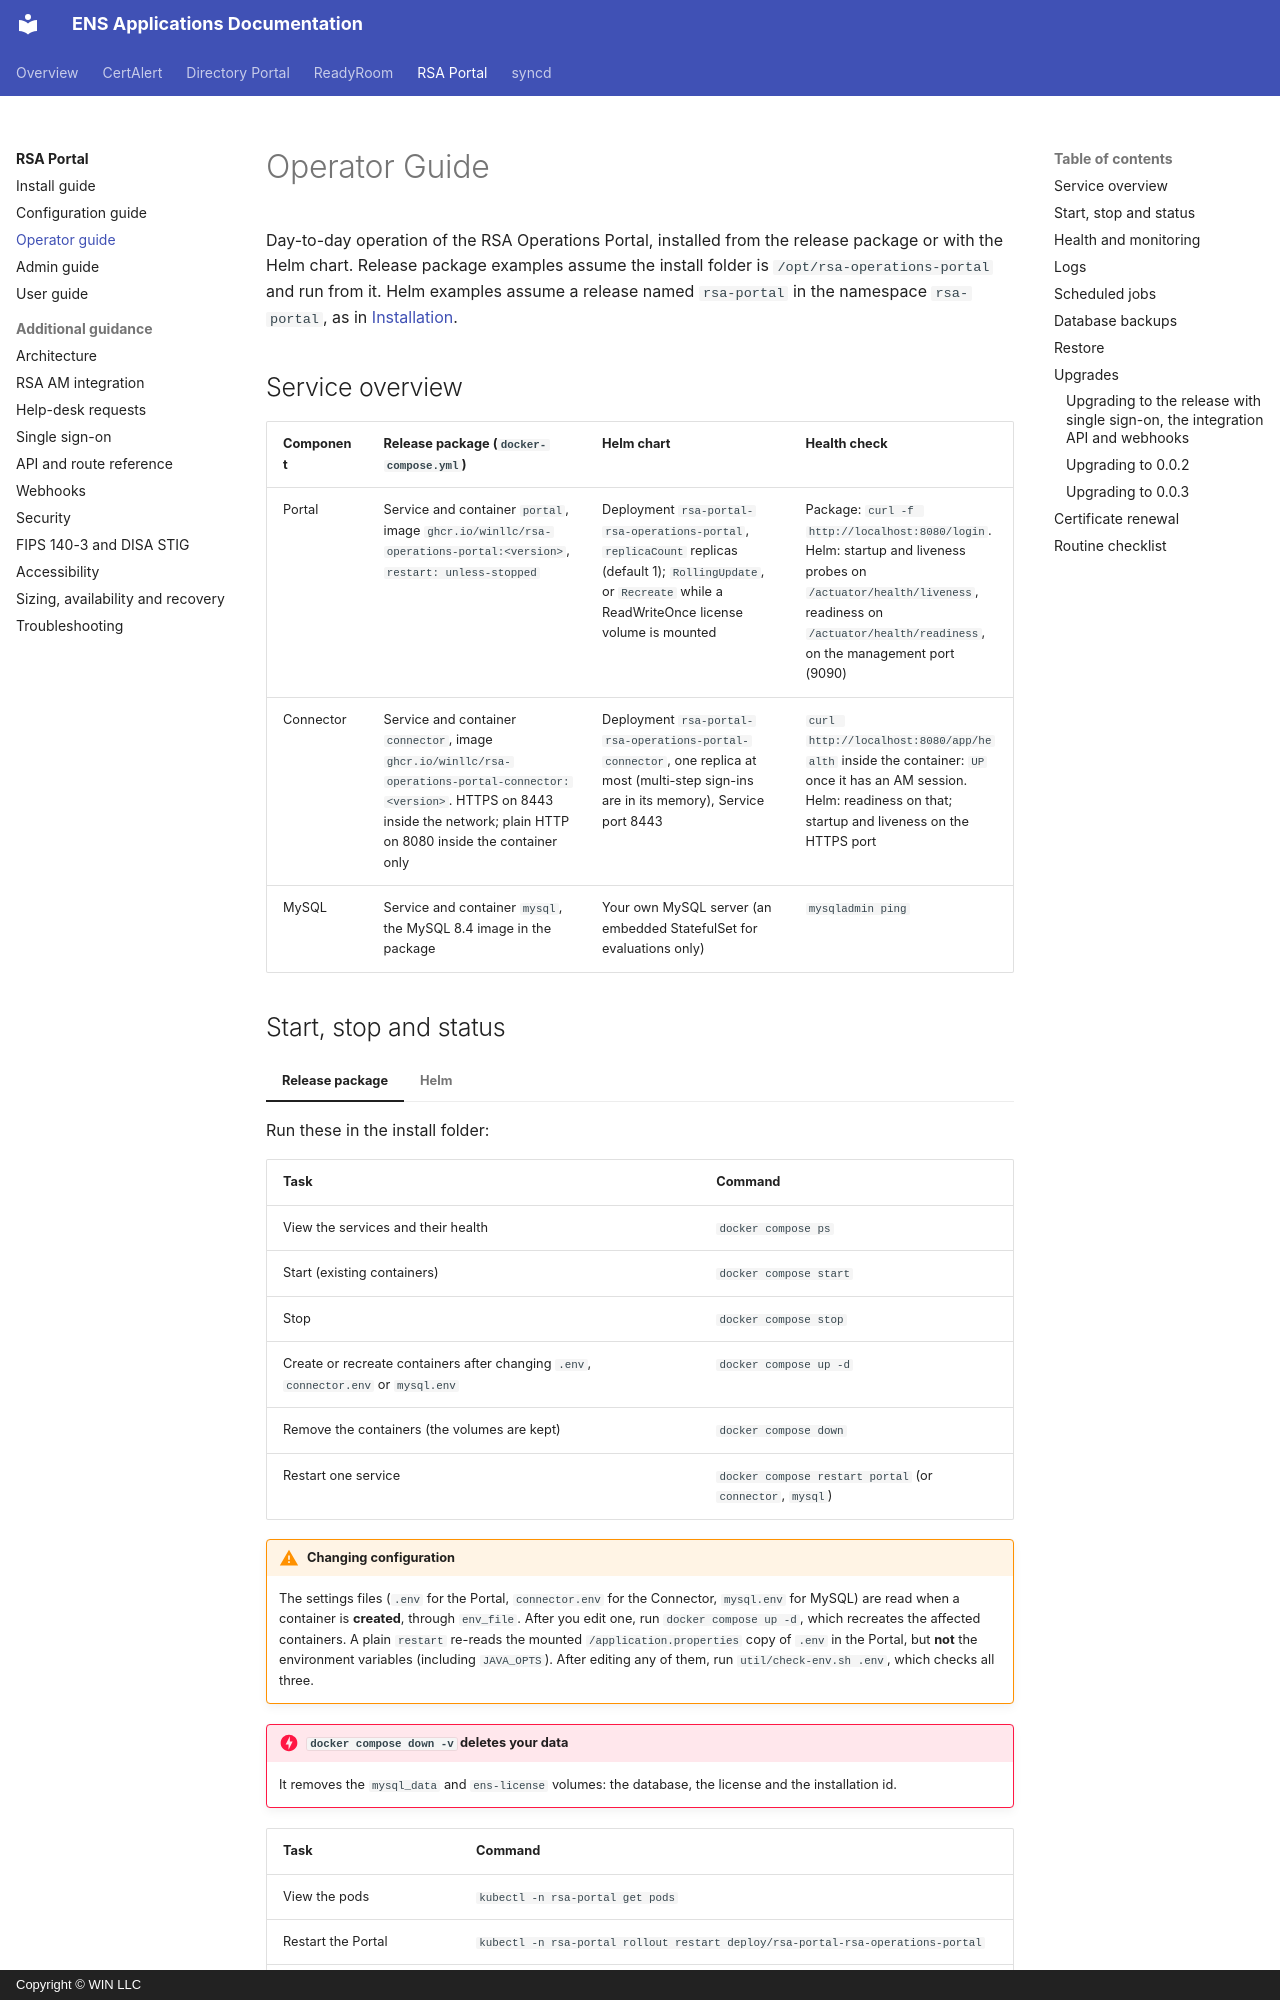

repository: winllc/ens-apps-documentation · page: rsa-operations-portal/operator-guide/index.html · generator: mkdocs · copyright: Copyright © WIN LLC

# Operator Guide

Day-to-day operation of the RSA Operations Portal, installed from the release package or with the Helm chart. Release package examples assume the install folder is `/opt/rsa-operations-portal` and run from it. Helm examples assume a release named `rsa-portal` in the namespace `rsa-portal`, as in [Installation](install.md).

## Service overview

| Component | Release package (`docker-compose.yml`) | Helm chart | Health check |
|---|---|---|---|
| Portal | Service and container `portal`, image `ghcr.io/winllc/rsa-operations-portal:<version>`, `restart: unless-stopped` | Deployment `rsa-portal-rsa-operations-portal`, `replicaCount` replicas (default 1); `RollingUpdate`, or `Recreate` while a ReadWriteOnce license volume is mounted | Package: `curl -f http://localhost:8080/login`. Helm: startup and liveness probes on `/actuator/health/liveness`, readiness on `/actuator/health/readiness`, on the management port (9090) |
| Connector | Service and container `connector`, image `ghcr.io/winllc/rsa-operations-portal-connector:<version>`. HTTPS on 8443 inside the network; plain HTTP on 8080 inside the container only | Deployment `rsa-portal-rsa-operations-portal-connector`, one replica at most (multi-step sign-ins are in its memory), Service port 8443 | `curl http://localhost:8080/app/health` inside the container: `UP` once it has an AM session. Helm: readiness on that; startup and liveness on the HTTPS port |
| MySQL | Service and container `mysql`, the MySQL 8.4 image in the package | Your own MySQL server (an embedded StatefulSet for evaluations only) | `mysqladmin ping` |

## Start, stop and status

=== "Release package"

    Run these in the install folder:

    | Task | Command |
    |---|---|
    | View the services and their health | `docker compose ps` |
    | Start (existing containers) | `docker compose start` |
    | Stop | `docker compose stop` |
    | Create or recreate containers after changing `.env`, `connector.env` or `mysql.env` | `docker compose up -d` |
    | Remove the containers (the volumes are kept) | `docker compose down` |
    | Restart one service | `docker compose restart portal` (or `connector`, `mysql`) |

    !!! warning "Changing configuration"
        The settings files (`.env` for the Portal, `connector.env` for the Connector, `mysql.env` for MySQL) are read when a container is **created**, through `env_file`. After you edit one, run `docker compose up -d`, which recreates the affected containers. A plain `restart` re-reads the mounted `/application.properties` copy of `.env` in the Portal, but **not** the environment variables (including `JAVA_OPTS`). After editing any of them, run `util/check-env.sh .env`, which checks all three.

    !!! danger "`docker compose down -v` deletes your data"
        It removes the `mysql_data` and `ens-license` volumes: the database, the license and the installation id.

=== "Helm"

    | Task | Command |
    |---|---|
    | View the pods | `kubectl -n rsa-portal get pods` |
    | Restart the Portal | `kubectl -n rsa-portal rollout restart deploy/rsa-portal-rsa-operations-portal` |
    | Restart the Connector | `kubectl -n rsa-portal rollout restart deploy/rsa-portal-rsa-operations-portal-connector` |
    | Stop the Portal (data is kept) | `kubectl -n rsa-portal scale deploy/rsa-portal-rsa-operations-portal --replicas=0` |
    | Change settings | Edit your values file and run `helm upgrade` (see [Upgrades](#upgrades)) |

    Sessions, rate limits, job locks and the license are in the database, so a restart or rolling update signs nobody out. The Portal can run more than one replica once the license volume is no longer mounted; the Connector stays at one. See [High availability](availability-and-sizing.md#high-availability).
